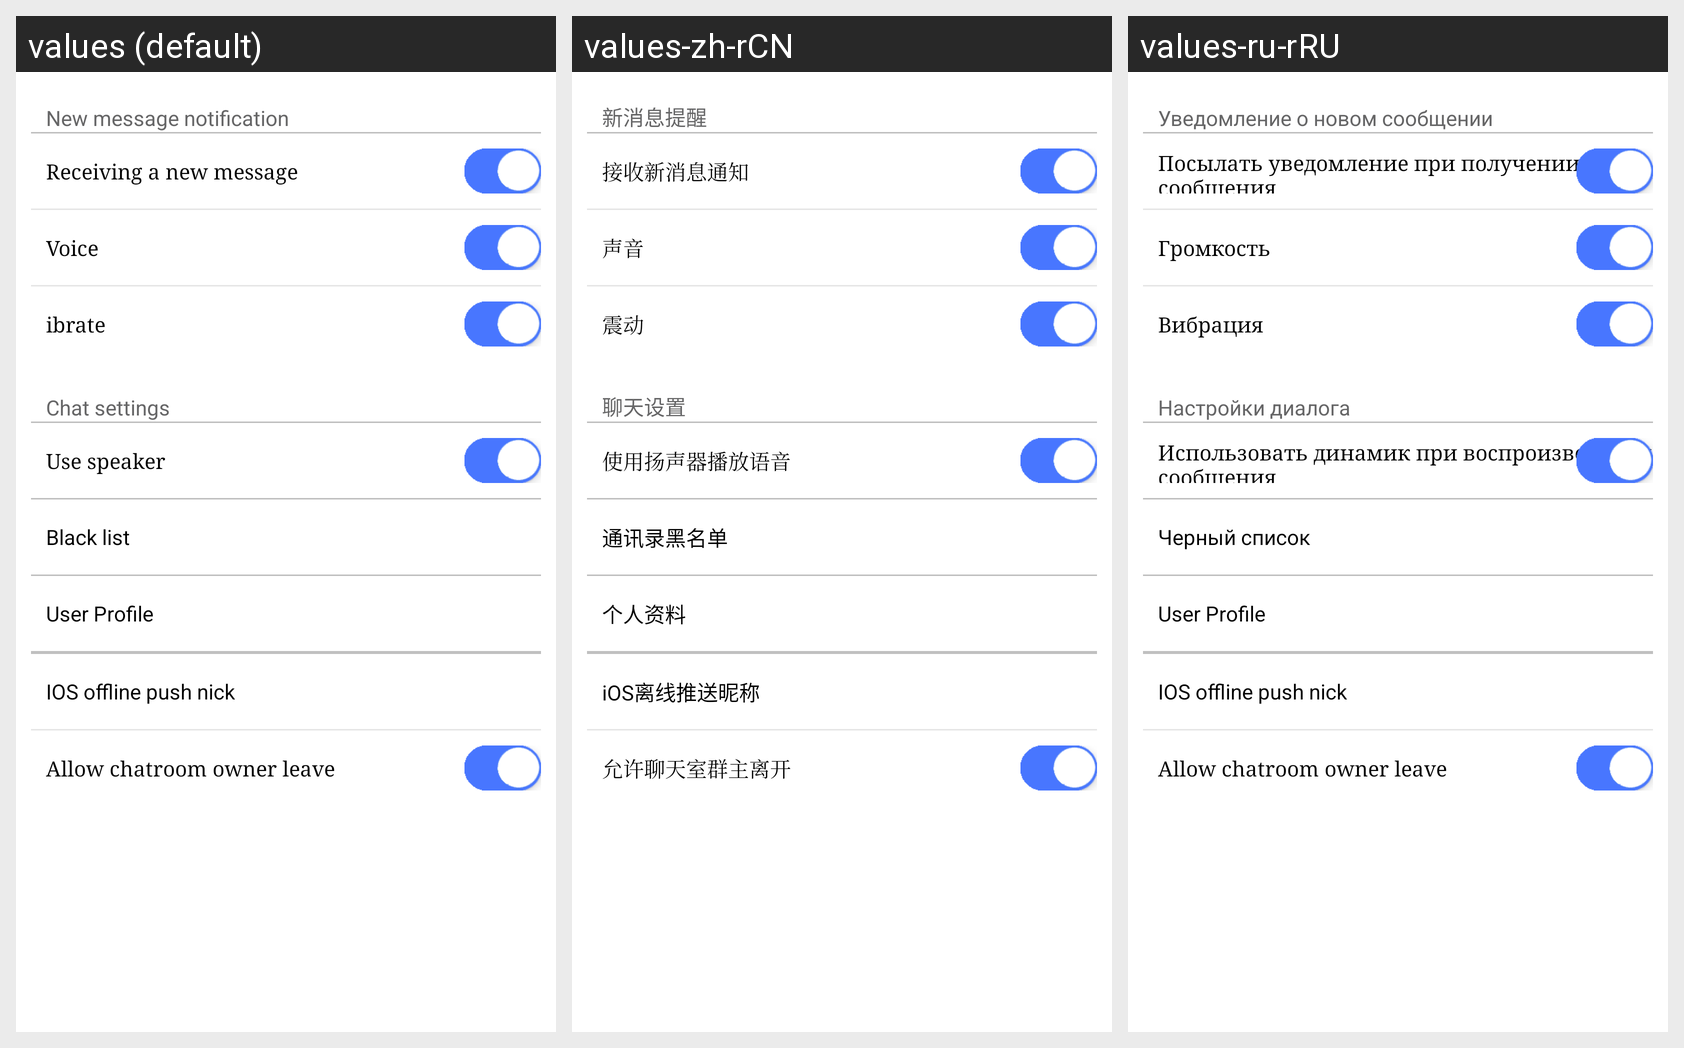

The same Android screen rendered under several of its app's locales, left to right. List the strings drawn on it with the default value and each locale's translation.
Android screen res/layout/fragment_conversation_settings.xml rendered under 3 locales, left to right: values (default), values-zh-rCN, values-ru-rRU. Device: Nexus 5 (rendered at 1080×1920; each locale shown at half size, 540×960, under a caption strip naming it); theme Theme.MaterialComponents.DayNight.NoActionBar.
Strings drawn on this screen, with the default value and each locale's value (text and hints the layout hard-codes, and strings that could not be matched under every locale, appear in the picture but are not listed):

notify
  values: New message notification
  values-zh-rCN: 新消息提醒
  values-ru-rRU: Уведомление о новом сообщении

newnotify
  values: Receiving a new message
  values-zh-rCN: 接收新消息通知
  values-ru-rRU: Посылать уведомление при получении сообщения

voice
  values: Voice
  values-zh-rCN: 声音
  values-ru-rRU: Громкость

vibrate
  values: ibrate
  values-zh-rCN: 震动
  values-ru-rRU: Вибрация

chatset
  values: Chat settings
  values-zh-rCN: 聊天设置
  values-ru-rRU: Настройки диалога

yangshengqi
  values: Use speaker
  values-zh-rCN: 使用扬声器播放语音
  values-ru-rRU: Использовать динамик при воспроизведении сообщения

book_black
  values: Black list
  values-zh-rCN: 通讯录黑名单
  values-ru-rRU: Черный список

title_user_profile
  values: User Profile
  values-zh-rCN: 个人资料
  values-ru-rRU: User Profile  [not translated; the default value is used]

push_nick
  values: IOS offline push nick
  values-zh-rCN: iOS离线推送昵称
  values-ru-rRU: IOS offline push nick  [not translated; the default value is used]

chatroom_allow_owner_leave
  values: Allow chatroom owner leave
  values-zh-rCN: 允许聊天室群主离开
  values-ru-rRU: Allow chatroom owner leave  [not translated; the default value is used]
